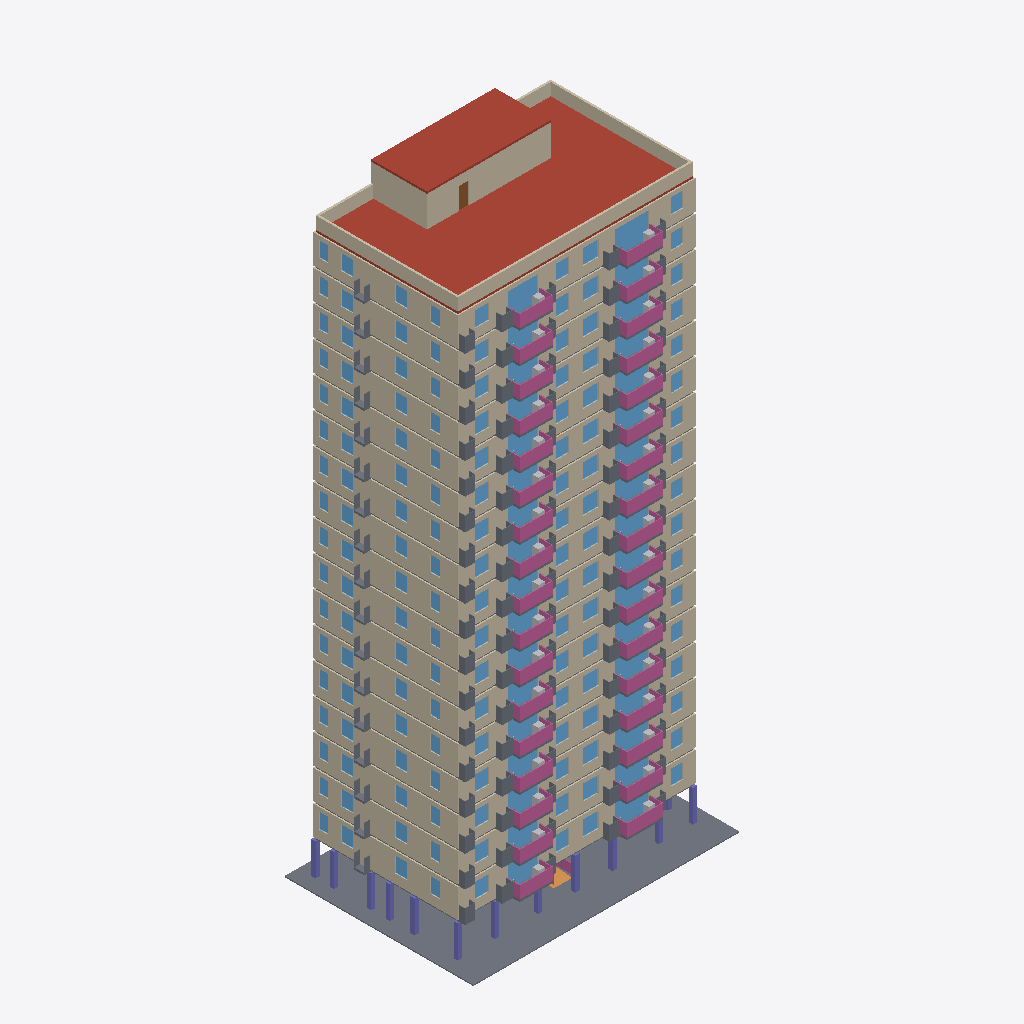
Isometric view of an IFC building model (IFC-SPF (STEP), schema IFC4, length unit metre), seen from the south-west, elements coloured by IFC class (only those large enough to see are counted): 35 slabs (grey), 34 windows (light blue), 19 walls (beige), 18 railings (pink), 17 other elements (light grey), 1 roof (red-brown), 1 column (violet), 1 door (brown), 1 ramp (orange).
Extent 25.8 m × 18.3 m × 57.6 m (x, y, z). Storeys (19): Storey 1 at 0.30 m; Storey 2 at 3.30 m; Storey 3 at 6.30 m; Storey 4 at 9.30 m; Storey 5 at 12.30 m; Storey 6 at 15.30 m; Storey 7 at 18.30 m; Storey 8 at 21.30 m; Storey 9 at 24.30 m; Storey 10 at 27.30 m; Storey 11 at 30.30 m; Storey 12 at 33.30 m; Storey 13 at 36.30 m; Storey 14 at 39.30 m; Storey 15 at 42.30 m; Storey 16 at 45.30 m. Elements (241): 55 IfcDoor, 55 IfcWall, 37 IfcSlab, 36 IfcWindow, 18 IfcFurnishingElement, 18 IfcRailing, 18 IfcStair, 1 IfcColumn, 1 IfcRamp, 1 IfcRoof, 1 IfcTransportElement.

HEADER;
FILE_DESCRIPTION(('ViewDefinition [CoordinationView]'),'2;1');
FILE_NAME('hr18-120-x4.ifc','2026-11-11T10:19:24',('',''),(''),'IfcOpenShell 0.9.0post1','IfcOpenShell 0.9.0post1','');
FILE_SCHEMA(('IFC4'));
ENDSEC;
DATA;
#23=IFCPROJECT('2vjfGldVzDRhaJYShmJ0Q4',#5,'hr18_120_x4',$,$,$,$,(#21),#19);
#24=IFCSITE('2_WFP7h3r8dvsi5KMOBdhz',#5,'Site','',$,$,$,'Site',.ELEMENT.,(0,0,0),(0,0,0),0.0,$,$);
#25=IFCBUILDING('1P_igYWAP5ofVSdrUHWmWz',#5,'hr18-120-x4','',$,$,$,'hr18-120-x4',.ELEMENT.,$,$,$);
#26=IFCBUILDINGSTOREY('0iWvv5DDf3qgwrJFfMcP8$',#5,'Storey 1','',$,$,$,'Storey 1',.ELEMENT.,0.3);
#30=IFCBUILDINGSTOREY('38_x6w$AbE_B630CCCs$aa',#5,'Storey 2','',$,$,$,'Storey 2',.ELEMENT.,3.3000000000000003);
#34=IFCBUILDINGSTOREY('0TmaowCyrB5QdP_yzneVwJ',#5,'Storey 3','',$,$,$,'Storey 3',.ELEMENT.,6.3);
#38=IFCBUILDINGSTOREY('1bgxaZPezEiwhWYfLmP9Mx',#5,'Storey 4','',$,$,$,'Storey 4',.ELEMENT.,9.3);
#42=IFCBUILDINGSTOREY('1tDzwmeU56KQnoxoUlNaJ5',#5,'Storey 5','',$,$,$,'Storey 5',.ELEMENT.,12.3);
#46=IFCBUILDINGSTOREY('1$KSPpLoLEyutY2rzgjQr0',#5,'Storey 6','',$,$,$,'Storey 6',.ELEMENT.,15.3);
#50=IFCBUILDINGSTOREY('2af2DuJ454ePndAebCY2aa',#5,'Storey 7','',$,$,$,'Storey 7',.ELEMENT.,18.3);
#54=IFCBUILDINGSTOREY('3P8iRyGmXAjOxadFr1DuEt',#5,'Storey 8','',$,$,$,'Storey 8',.ELEMENT.,21.3);
#58=IFCBUILDINGSTOREY('3o8IH7Zo90I9xD9rvKKflA',#5,'Storey 9','',$,$,$,'Storey 9',.ELEMENT.,24.3);
#62=IFCBUILDINGSTOREY('11PV8SMjv5PhoDYfFBevzg',#5,'Storey 10','',$,$,$,'Storey 10',.ELEMENT.,27.3);
#66=IFCBUILDINGSTOREY('1gvnBjTHTBCeKMR2UHKIwX',#5,'Storey 11','',$,$,$,'Storey 11',.ELEMENT.,30.3);
#70=IFCBUILDINGSTOREY('0YUg1jlu91v8sItGGUDkxg',#5,'Storey 12','',$,$,$,'Storey 12',.ELEMENT.,33.3);
#74=IFCBUILDINGSTOREY('2LlFzaIWD0X8H8yW9Dh0zK',#5,'Storey 13','',$,$,$,'Storey 13',.ELEMENT.,36.300000000000004);
#78=IFCBUILDINGSTOREY('2ZEO5r8cT5M8MWFC8fT0V$',#5,'Storey 14','',$,$,$,'Storey 14',.ELEMENT.,39.300000000000004);
#82=IFCBUILDINGSTOREY('0VNfU2rtv2LPutr7ylLSWJ',#5,'Storey 15','',$,$,$,'Storey 15',.ELEMENT.,42.300000000000004);
#86=IFCBUILDINGSTOREY('04byNy_0LEXhUvY31Ijdv4',#5,'Storey 16','',$,$,$,'Storey 16',.ELEMENT.,45.300000000000004);
#90=IFCBUILDINGSTOREY('2wGxV7lxX5_9gmWk_GpdQ3',#5,'Storey 17','',$,$,$,'Storey 17',.ELEMENT.,48.300000000000004);
#94=IFCBUILDINGSTOREY('1yQhO5Z2X9y8NNY8F3F$AA',#5,'Storey 18','',$,$,$,'Storey 18',.ELEMENT.,51.300000000000004);
#98=IFCBUILDINGSTOREY('0PHhJV_6f1XhRJfRzAR_jt',#5,'Roof','',$,$,$,'Roof',.ELEMENT.,54.300000000000004);
#235610=IFCROOF('1rTB_U9F9BORQ$0WdqycLJ',#5,'roof 19','',$,#130,#235609,$,.FLAT_ROOF.);
#133=IFCSLAB('3En2hCmcT3fQpSbkOziMj2',#5,'paving 1','',$,#130,#132,$,.FLOOR.);
#235770=IFCWALL('2bfw9KpOnCVPXrkDFUamth',#5,'parapet 19','',$,#130,#235769,$,.MOVABLE.);
#223853=IFCWALL('2X8t8i8oj3Nf8mKD_64GDN',#5,'ext_wall 18','',$,#130,#223852,$,.MOVABLE.);
#142295=IFCWALL('2P5NHLFZ53Lu6aUWE3jrdF',#5,'ext_wall 12','',$,#130,#142294,$,.MOVABLE.);
#87923=IFCWALL('0Keoj7DYj9SA_lSQSSoZFx',#5,'ext_wall 8','',$,#130,#87922,$,.MOVABLE.);
#169481=IFCWALL('3hrV3TlLb5jw1FUAncnRmF',#5,'ext_wall 14','',$,#130,#169480,$,.MOVABLE.);
#183074=IFCWALL('3Qm5kiBtb9WBGvzwOSFIgi',#5,'ext_wall 15','',$,#130,#183073,$,.MOVABLE.);
#47144=IFCWALL('0j5cODtUL1u8KoFqntD$KK',#5,'ext_wall 5','',$,#130,#47143,$,.MOVABLE.);
#115109=IFCWALL('17VgHPVHn5wvOvFXVBQHLN',#5,'ext_wall 10','',$,#130,#115108,$,.MOVABLE.);
#33551=IFCWALL('01_1hbf2L8885vLroIalv6',#5,'ext_wall 4','',$,#130,#33550,$,.MOVABLE.);
#60737=IFCWALL('0EmRt6MyLDHvyiPYCDAO2_',#5,'ext_wall 6','',$,#130,#60736,$,.MOVABLE.);
#196667=IFCWALL('0RIuOCtHX1$xfw7V8ouOfA',#5,'ext_wall 16','',$,#130,#196666,$,.MOVABLE.);
#128702=IFCWALL('0GLIcQa79EB8PJrSUfBauu',#5,'ext_wall 11','',$,#130,#128701,$,.MOVABLE.);
#155888=IFCWALL('0uNe1NqzX9UuFOQ9kXt5H4',#5,'ext_wall 13','',$,#130,#155887,$,.MOVABLE.);
#6365=IFCWALL('3_Ak9GdO58DBSUJD6pViHw',#5,'ext_wall 2','',$,#130,#6364,$,.MOVABLE.);
#101516=IFCWALL('1Gn4Gd6_f4e9EkMN_6gTi4',#5,'ext_wall 9','',$,#130,#101515,$,.MOVABLE.);
#74330=IFCWALL('2Zmk4or1T6IxHzCFo$br2x',#5,'ext_wall 7','',$,#130,#74329,$,.MOVABLE.);
#210260=IFCWALL('1Og$$vGC9FxeokXLwxPFuJ',#5,'ext_wall 17','',$,#130,#210259,$,.MOVABLE.);
#19958=IFCWALL('0Q1pY4$7r6$9sKYLEu77cX',#5,'ext_wall 3','',$,#130,#19957,$,.MOVABLE.);
#236111=IFCWALL('1ODzJLOyb148Jfyy1wSWDZ',#5,'tower 19','',$,#130,#236110,$,.MOVABLE.);
#2932=IFCCOLUMN('35raQboaP0GfPrUCbmbwSs',#5,'column 1','',$,#130,#2931,$,.COLUMN.);
#226592=IFCWINDOW('1ymqlIyHbDiBlAVu5v2kLi',#5,'window 18','',$,#130,#226591,$,2400.0,22830.0,.WINDOW.,.SINGLE_PANEL.,$);
#185813=IFCWINDOW('0T7l3IynLEvvBspqWk79yG',#5,'window 15','',$,#130,#185812,$,2400.0,22830.0,.WINDOW.,.SINGLE_PANEL.,$);
#36290=IFCWINDOW('3OZydeNyz7wvtpGlcUWrP6',#5,'window 4','',$,#130,#36289,$,2400.0,22830.0,.WINDOW.,.SINGLE_PANEL.,$);
#90662=IFCWINDOW('2AW$BKBuTF1QTL33cgiirP',#5,'window 8','',$,#130,#90661,$,2400.0,22830.0,.WINDOW.,.SINGLE_PANEL.,$);
#131441=IFCWINDOW('1eU9xLWz15TuSVTe66Iqh3',#5,'window 11','',$,#130,#131440,$,2400.0,22830.0,.WINDOW.,.SINGLE_PANEL.,$);
#49883=IFCWINDOW('1l2nGLkkXAAeAd4ICmIsU9',#5,'window 5','',$,#130,#49882,$,2400.0,22830.0,.WINDOW.,.SINGLE_PANEL.,$);
#63476=IFCWINDOW('3ECz4RGoH3OwaEW1BmV9Uk',#5,'window 6','',$,#130,#63475,$,2400.0,22830.0,.WINDOW.,.SINGLE_PANEL.,$);
#104255=IFCWINDOW('3wErT85iL7JfeqrIuwleLd',#5,'window 9','',$,#130,#104254,$,2400.0,22830.0,.WINDOW.,.SINGLE_PANEL.,$);
#145034=IFCWINDOW('0xmOFWtiz3_OJ4k82elwiS',#5,'window 12','',$,#130,#145033,$,2400.0,22830.0,.WINDOW.,.SINGLE_PANEL.,$);
#158627=IFCWINDOW('2u4G$wfFv3Mgfdr3dLW1Vc',#5,'window 13','',$,#130,#158626,$,2400.0,22830.0,.WINDOW.,.SINGLE_PANEL.,$);
#172220=IFCWINDOW('0do_Ly9092cgbiFriZmVIl',#5,'window 14','',$,#130,#172219,$,2400.0,22830.0,.WINDOW.,.SINGLE_PANEL.,$);
#9104=IFCWINDOW('3bBME07ivF8elkmtqBREmR',#5,'window 2','',$,#130,#9103,$,2400.0,22830.0,.WINDOW.,.SINGLE_PANEL.,$);
#77069=IFCWINDOW('1oA56fJtj4RPrnnlf_Imkw',#5,'window 7','',$,#130,#77068,$,2400.0,22830.0,.WINDOW.,.SINGLE_PANEL.,$);
#199406=IFCWINDOW('3g$de$BBbAmOWgJAMr9RUZ',#5,'window 16','',$,#130,#199405,$,2400.0,22830.0,.WINDOW.,.SINGLE_PANEL.,$);
#22697=IFCWINDOW('2ITG34f8DDRPUX$lggjL9N',#5,'window 3','',$,#130,#22696,$,2400.0,22830.0,.WINDOW.,.SINGLE_PANEL.,$);
#212999=IFCWINDOW('0is5sQ7Rn6exzyue60PWIa',#5,'window 17','',$,#130,#212998,$,2400.0,22830.0,.WINDOW.,.SINGLE_PANEL.,$);
#117848=IFCWINDOW('142YfVVwL5S8_ApbpRT1Cj',#5,'window 10','',$,#130,#117847,$,2400.0,22830.0,.WINDOW.,.SINGLE_PANEL.,$);
#59702=IFCSLAB('1XrV1qGBnA0xz2fzhtyGfi',#5,'ac_platform 6','',$,#130,#59701,$,.FLOOR.);
#5330=IFCSLAB('1ZbOt1CMz0beR1ObBbtbKW',#5,'ac_platform 2','',$,#130,#5329,$,.FLOOR.);
#18923=IFCSLAB('366XSymD18WxkHvn32E6yj',#5,'ac_platform 3','',$,#130,#18922,$,.FLOOR.);
#154853=IFCSLAB('3ZhCy9Lb1EtQgu2UR$cCrX',#5,'ac_platform 13','',$,#130,#154852,$,.FLOOR.);
#209225=IFCSLAB('1yoY0xyiD3V8a5YJgjZ59K',#5,'ac_platform 17','',$,#130,#209224,$,.FLOOR.);
#114074=IFCSLAB('1fh9jsBpz1YwPOzC6U2hHP',#5,'ac_platform 10','',$,#130,#114073,$,.FLOOR.);
#100481=IFCSLAB('00ZAg$L0zFGhOh23uWeh38',#5,'ac_platform 9','',$,#130,#100480,$,.FLOOR.);
#32516=IFCSLAB('2mxd758DT3m9vMIWjgh4Rz',#5,'ac_platform 4','',$,#130,#32515,$,.FLOOR.);
#182039=IFCSLAB('3h1dYAXRX17wNUCzJ3Ldvn',#5,'ac_platform 15','',$,#130,#182038,$,.FLOOR.);
#195632=IFCSLAB('2DKeI09PDAEeicpLtUMFOC',#5,'ac_platform 16','',$,#130,#195631,$,.FLOOR.);
#46109=IFCSLAB('12CYUO2Zz5ogcL8OvSXySE',#5,'ac_platform 5','',$,#130,#46108,$,.FLOOR.);
#73295=IFCSLAB('1Yjy2opiz2TgogcUl_gkVD',#5,'ac_platform 7','',$,#130,#73294,$,.FLOOR.);
#86888=IFCSLAB('1GM9i2S3HDZPOlxGAyW4LX',#5,'ac_platform 8','',$,#130,#86887,$,.FLOOR.);
#127667=IFCSLAB('0vyMhP$jjE5feYq123fR6C',#5,'ac_platform 11','',$,#130,#127666,$,.FLOOR.);
#141260=IFCSLAB('0y3atpmWD77vDX$67meCWS',#5,'ac_platform 12','',$,#130,#141259,$,.FLOOR.);
#168446=IFCSLAB('0IyztkX8zFbPmU1XAQwYlo',#5,'ac_platform 14','',$,#130,#168445,$,.FLOOR.);
#222818=IFCSLAB('13KbN48hr9$Rw9z1$2IJNB',#5,'ac_platform 18','',$,#130,#222817,$,.FLOOR.);
#227791=IFCRAILING('0_dsQRvyj2tusX9NrV_66Z',#5,'railing 18','',$,#130,#227790,$,.HANDRAIL.);
#132640=IFCRAILING('3iFGjKqHL6J9jspkFqfP5R',#5,'railing 11','',$,#130,#132639,$,.HANDRAIL.);
#173419=IFCRAILING('0FO9FlATH5OA7eEuK67E_g',#5,'railing 14','',$,#130,#173418,$,.HANDRAIL.);
#37489=IFCRAILING('3pMiqY_dHC_QJEya2x9aKC',#5,'railing 4','',$,#130,#37488,$,.HANDRAIL.);
#78268=IFCRAILING('0HK4FDRMrFleZqWH8yi_SK',#5,'railing 7','',$,#130,#78267,$,.HANDRAIL.);
#91861=IFCRAILING('1jCvJCe2vDEgMed9_GPDh1',#5,'railing 8','',$,#130,#91860,$,.HANDRAIL.);
#187012=IFCRAILING('1P_p0hE418mOKPUprXmOwY',#5,'railing 15','',$,#130,#187011,$,.HANDRAIL.);
#51082=IFCRAILING('3hVNzb4b12UvhBoTHn51V4',#5,'railing 5','',$,#130,#51081,$,.HANDRAIL.);
#146233=IFCRAILING('1YrCG2rTf0KOVk9CX38QkC',#5,'railing 12','',$,#130,#146232,$,.HANDRAIL.);
#200605=IFCRAILING('0tOm1M3EfAfxxutfUqv4GO',#5,'railing 16','',$,#130,#200604,$,.HANDRAIL.);
#214198=IFCRAILING('2yF$QUWgv7CPd7Tw06$Ld4',#5,'railing 17','',$,#130,#214197,$,.HANDRAIL.);
#23896=IFCRAILING('1kYuCmBV59sOI0IFZFglZA',#5,'railing 3','',$,#130,#23895,$,.HANDRAIL.);
#119047=IFCRAILING('1S9UVzCYPAW84mSGOc9Kkx',#5,'railing 10','',$,#130,#119046,$,.HANDRAIL.);
#159826=IFCRAILING('2ikX8z$v94oPewnTDHDFRO',#5,'railing 13','',$,#130,#159825,$,.HANDRAIL.);
#10303=IFCRAILING('0WQSEy90545At$2nkYPNyI',#5,'railing 2','',$,#130,#10302,$,.HANDRAIL.);
#64675=IFCRAILING('2OcNAgIoH1BvNWhKmNZUrU',#5,'railing 6','',$,#130,#64674,$,.HANDRAIL.);
#105454=IFCRAILING('07NozwQWb08x7oM0UD9pEr',#5,'railing 9','',$,#130,#105453,$,.HANDRAIL.);
#4515=IFCSLAB('2_deaGKerAtfjFHS6vhngS',#5,'slab 2','',$,#130,#4514,$,.FLOOR.);
#31701=IFCSLAB('3nSOxTpRT6PALF2hee71u1',#5,'slab 4','',$,#130,#31700,$,.FLOOR.);
#113259=IFCSLAB('2X1WVx20j8afm24LV1jIsh',#5,'slab 10','',$,#130,#113258,$,.FLOOR.);
#140445=IFCSLAB('0_1oALs_LFOh_MI0pOObDu',#5,'slab 12','',$,#130,#140444,$,.FLOOR.);
#18108=IFCSLAB('2YVQorKwDAh8O9U1sxE07F',#5,'slab 3','',$,#130,#18107,$,.FLOOR.);
#45294=IFCSLAB('0YXANS2Sf6ou7pVKwDGd5y',#5,'slab 5','',$,#130,#45293,$,.FLOOR.);
#58887=IFCSLAB('3CDumQ7z1CihjUfbNTHpjD',#5,'slab 6','',$,#130,#58886,$,.FLOOR.);
#86073=IFCSLAB('2PwVIKly1F5xl8JZ70JZor',#5,'slab 8','',$,#130,#86072,$,.FLOOR.);
#208410=IFCSLAB('1WQBk3WQj9whX_PMlAJ755',#5,'slab 17','',$,#130,#208409,$,.FLOOR.);
#222003=IFCSLAB('2mkl1zV899UOd67BJi4Czd',#5,'slab 18','',$,#130,#222002,$,.FLOOR.);
#99666=IFCSLAB('0NzJrmdiT2khnGuFwNmo77',#5,'slab 9','',$,#130,#99665,$,.FLOOR.);
#126852=IFCSLAB('37sGSGWwT7MADqkb_lD12n',#5,'slab 11','',$,#130,#126851,$,.FLOOR.);
#181224=IFCSLAB('1_BafU_gH5$PJ4zWt4yVCC',#5,'slab 15','',$,#130,#181223,$,.FLOOR.);
#194817=IFCSLAB('0jwFfchd52FvPEWU3E9y2O',#5,'slab 16','',$,#130,#194816,$,.FLOOR.);
#154038=IFCSLAB('2wZsO$HJb8VwJ4dll9huIH',#5,'slab 13','',$,#130,#154037,$,.FLOOR.);
#167631=IFCSLAB('0v1wJFFEr5$xFIrgoCDs3Q',#5,'slab 14','',$,#130,#167630,$,.FLOOR.);
#72480=IFCSLAB('1GhHII7ELAZAecuysON1m8',#5,'slab 7','',$,#130,#72479,$,.FLOOR.);
#17413=IFCFURNISHINGELEMENT('38tXLPfFL49gxptrBBEIiB',#5,'furniture 2','',$,#130,#17412,$);
#71785=IFCFURNISHINGELEMENT('3oxj0CJcDEfhOmKQclIJJT',#5,'furniture 6','',$,#130,#71784,$);
#112564=IFCFURNISHINGELEMENT('2CuxRgVDnEy8hB7nD8xcSR',#5,'furniture 9','',$,#130,#112563,$);
#126157=IFCFURNISHINGELEMENT('0cgHTmKSr8xxCHhNNAp$jy',#5,'furniture 10','',$,#130,#126156,$);
#207715=IFCFURNISHINGELEMENT('1Ks8VwvA50fvOM6BAr4drt',#5,'furniture 16','',$,#130,#207714,$);
#31006=IFCFURNISHINGELEMENT('3hxzNO$VH7UQfo$3NATdoa',#5,'furniture 3','',$,#130,#31005,$);
#153343=IFCFURNISHINGELEMENT('16Qs80b4D7hxU2nTx_7Eib',#5,'furniture 12','',$,#130,#153342,$);
#166936=IFCFURNISHINGELEMENT('05WeR_6Hn9QO9jjBwP767_',#5,'furniture 13','',$,#130,#166935,$);
#58192=IFCFURNISHINGELEMENT('2OePyPVzz0Hgl4rFFq8jrs',#5,'furniture 5','',$,#130,#58191,$);
#85378=IFCFURNISHINGELEMENT('1MNBTW2FfBWxkE$ptEwrbg',#5,'furniture 7','',$,#130,#85377,$);
#180529=IFCFURNISHINGELEMENT('3NQV0syU9A$uSyQyahjXKe',#5,'furniture 14','',$,#130,#180528,$);
#221308=IFCFURNISHINGELEMENT('0qY5UdAdnDHxRMYNm9lN8T',#5,'furniture 17','',$,#130,#221307,$);
#44599=IFCFURNISHINGELEMENT('3D6fsB9KPDvx_Ukgm_53hP',#5,'furniture 4','',$,#130,#44598,$);
#98971=IFCFURNISHINGELEMENT('2udFB9h117kPgwk6om97ga',#5,'furniture 8','',$,#130,#98970,$);
#139750=IFCFURNISHINGELEMENT('0qDJsZw_98bhjKSPOGmqTv',#5,'furniture 11','',$,#130,#139749,$);
#236170=IFCDOOR('0zSAYebtX8r8374UVX_SGM',#5,'fire_door 19','',$,#130,#236169,$,2100.0,4025.0,.DOOR.,.SINGLE_SWING_LEFT.,$);
#194122=IFCFURNISHINGELEMENT('0upR1Njir8wPuQ5GJpqa3d',#5,'furniture 15','',$,#130,#194121,$);
#234901=IFCFURNISHINGELEMENT('3e$ctwXzfAeg7z7j_dlNiO',#5,'furniture 18','',$,#130,#234900,$);
#1833=IFCRAMP('3cBLafUab1m8nfy$BtAZcQ',#5,'ramp 1','',$,#130,#1832,$,.STRAIGHT_RUN_RAMP.);
#1890=IFCRAILING('1xo8HzUA901RJrPOeW$gOQ',#5,'railing 1','',$,#130,#1889,$,.HANDRAIL.);
#23148=IFCWINDOW('1aU$uNa691X95MeH1RvLY6',#5,'frame 3','',$,#130,#23147,$,50.0,22920.0,.WINDOW.,.SINGLE_PANEL.,$);
#77520=IFCWINDOW('1JDbr0_H12uQVp8TcXceV5',#5,'frame 7','',$,#130,#77519,$,50.0,22920.0,.WINDOW.,.SINGLE_PANEL.,$);
#118299=IFCWINDOW('3uo7BgdVn3z80ny3au5fB$',#5,'frame 10','',$,#130,#118298,$,50.0,22920.0,.WINDOW.,.SINGLE_PANEL.,$);
#213450=IFCWINDOW('15kXOx1FPCN9jWb0WQmuRw',#5,'frame 17','',$,#130,#213449,$,50.0,22920.0,.WINDOW.,.SINGLE_PANEL.,$);
#104706=IFCWINDOW('3OKyMnRV1AdPr3NMmXcPiM',#5,'frame 9','',$,#130,#104705,$,50.0,22920.0,.WINDOW.,.SINGLE_PANEL.,$);
#131892=IFCWINDOW('1Y1rr5wxjDgB78O2nU81FU',#5,'frame 11','',$,#130,#131891,$,50.0,22920.0,.WINDOW.,.SINGLE_PANEL.,$);
#172671=IFCWINDOW('12aKGbSuX3jhvRbDiGBgAt',#5,'frame 14','',$,#130,#172670,$,50.0,22920.0,.WINDOW.,.SINGLE_PANEL.,$);
#199857=IFCWINDOW('3X4Lj8tQD20g8SfIxl6rqq',#5,'frame 16','',$,#130,#199856,$,50.0,22920.0,.WINDOW.,.SINGLE_PANEL.,$);
#227043=IFCWINDOW('028zFTzov7OxsU_TlRE3jL',#5,'frame 18','',$,#130,#227042,$,50.0,22920.0,.WINDOW.,.SINGLE_PANEL.,$);
#9555=IFCWINDOW('236DtpAyjAgfH7HYmKgwql',#5,'frame 2','',$,#130,#9554,$,50.0,22920.0,.WINDOW.,.SINGLE_PANEL.,$);
#36741=IFCWINDOW('0ahz8y6_PDkvXulULnIoqu',#5,'frame 4','',$,#130,#36740,$,50.0,22920.0,.WINDOW.,.SINGLE_PANEL.,$);
#63927=IFCWINDOW('0$A56$duX8zu9LvbqCJvwO',#5,'frame 6','',$,#130,#63926,$,50.0,22920.0,.WINDOW.,.SINGLE_PANEL.,$);
#91113=IFCWINDOW('0vKzujE7HFjPuFQYzCnS1w',#5,'frame 8','',$,#130,#91112,$,50.0,22920.0,.WINDOW.,.SINGLE_PANEL.,$);
#159078=IFCWINDOW('16bqiLeFX5qAyAyEiQjDU$',#5,'frame 13','',$,#130,#159077,$,50.0,22920.0,.WINDOW.,.SINGLE_PANEL.,$);
#50334=IFCWINDOW('0Oebp_qNj6QhofPisWQkp_',#5,'frame 5','',$,#130,#50333,$,50.0,22920.0,.WINDOW.,.SINGLE_PANEL.,$);
#186264=IFCWINDOW('1lNyqlchX04fKMXTXOsJYr',#5,'frame 15','',$,#130,#186263,$,50.0,22920.0,.WINDOW.,.SINGLE_PANEL.,$);
#145485=IFCWINDOW('2DUzVTkfX2ZRePnAXOr8cI',#5,'frame 12','',$,#130,#145484,$,50.0,22920.0,.WINDOW.,.SINGLE_PANEL.,$);
ENDSEC;
